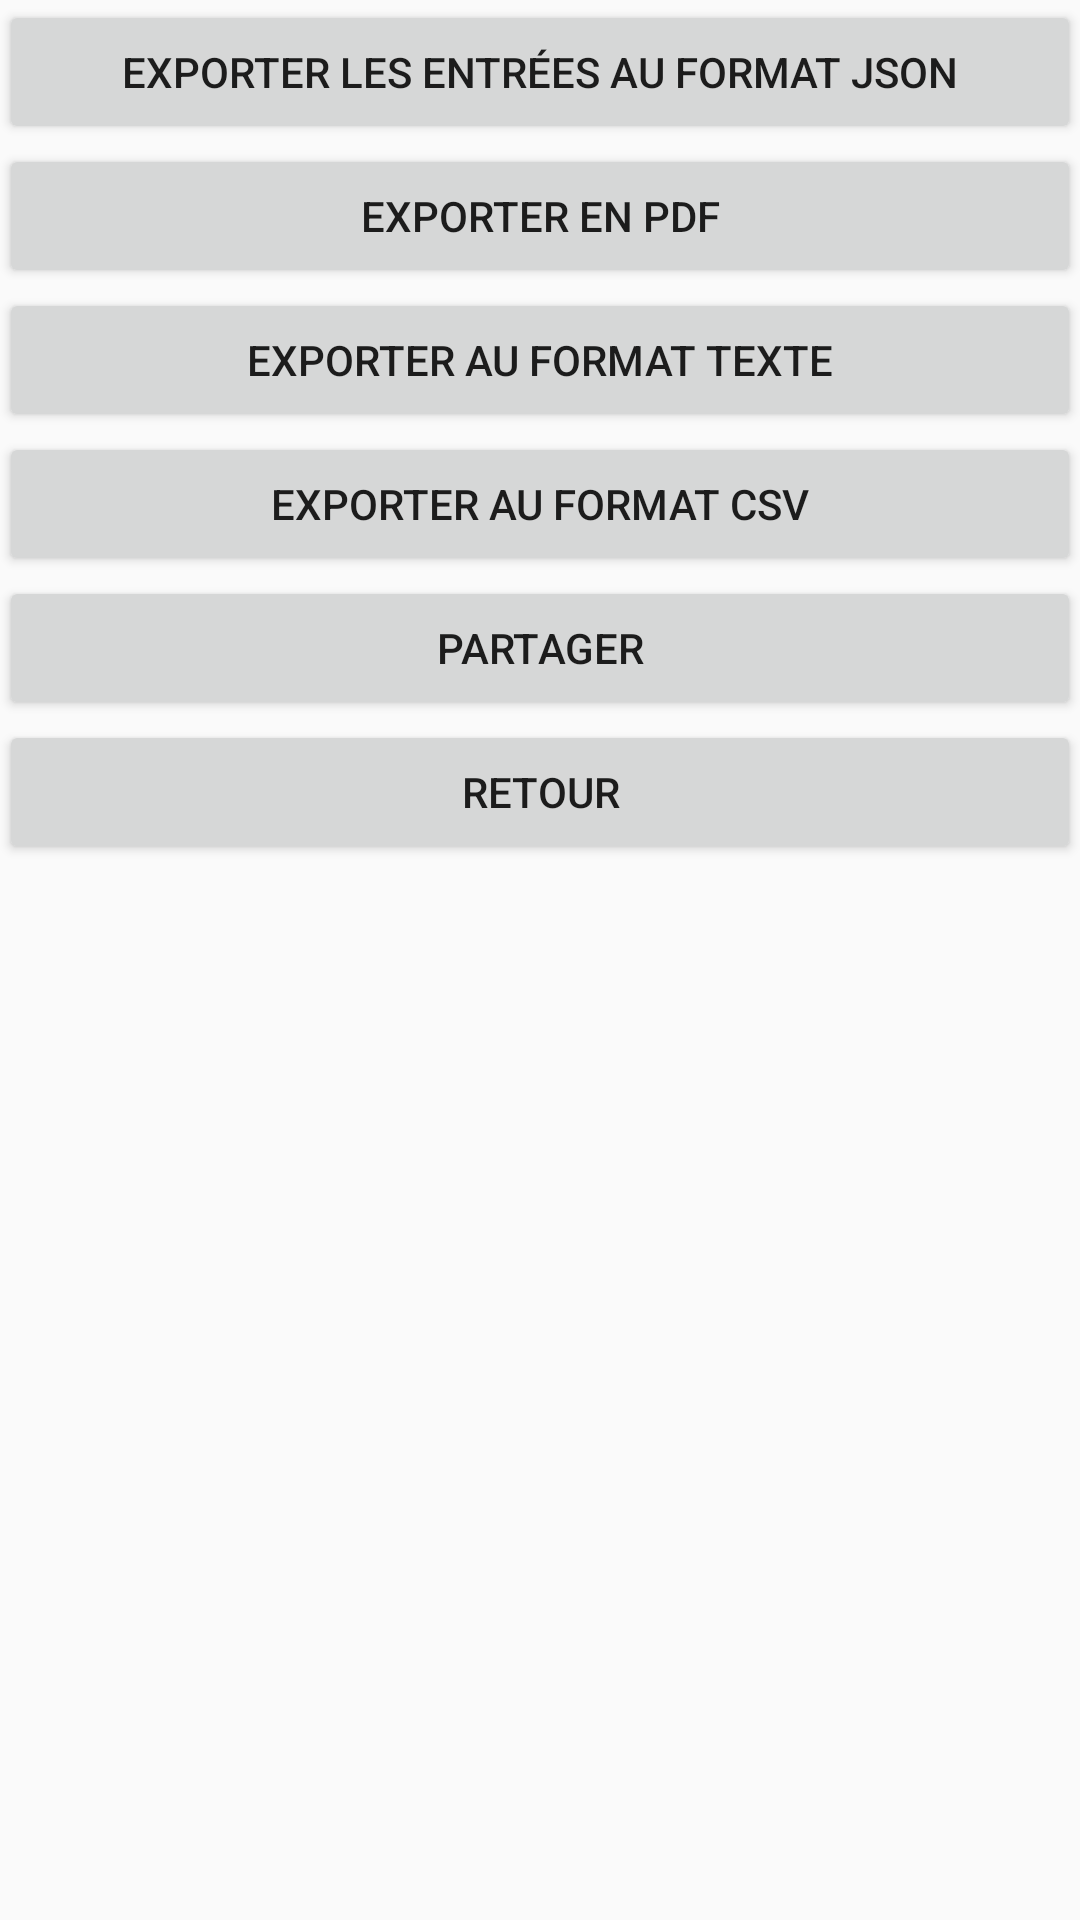

Produce the Android XML layout that renders to this screen, including the resource entries it uses.
<!-- AndroidManifest.xml: application theme AppTheme -->
<!-- res/layout/activity_exportation_entrees.xml -->
<LinearLayout
    android:orientation="vertical"
    android:layout_width="match_parent"
    android:layout_height="match_parent"
    xmlns:android="http://schemas.android.com/apk/res/android"
    xmlns:tools="http://schemas.android.com/tools"
    android:paddingLeft="@dimen/activity_horizontal_margin"
    android:paddingRight="@dimen/activity_horizontal_margin"
    android:paddingTop="@dimen/activity_vertical_margin"
    android:paddingBottom="@dimen/activity_vertical_margin"
    tools:context="skilvit.fr.in_out.ExportationEntreesActivity">

    <Button
        style="?android:attr/buttonStyleSmall"
        android:layout_width="fill_parent"
        android:layout_height="wrap_content"
        android:text="@string/bouton_exporter_entree_JSON"
        android:id="@+id/bouton_exporter_entree_JSON"
        android:layout_gravity="center_horizontal"
        android:enabled="true"
        android:clickable="true"
        android:focusable="true" />

    <Button
        style="?android:attr/buttonStyleSmall"
        android:layout_width="fill_parent"
        android:layout_height="wrap_content"
        android:text="@string/bouton_exporter_entree_PDF"
        android:id="@+id/bouton_exporter_entree_PDF"
        android:layout_gravity="center_horizontal"
        android:enabled="true"
        android:clickable="true"
        android:focusable="true" />

    <Button
        android:id="@+id/bouton_exporter_format_texte"
        android:layout_width="match_parent"
        android:layout_height="wrap_content"
        android:text="@string/bouton_exporter_txt" />

    <Button
        android:id="@+id/bouton_exporter_format_csv"
        android:layout_width="match_parent"
        android:layout_height="wrap_content"
        android:text="@string/bouton_exporter_csv" />

    <Button
        android:id="@+id/bouton_envoyer_mail"
        android:layout_width="match_parent"
        android:layout_height="wrap_content"
        android:text="@string/partager_email"/>

    <Button
        style="?android:attr/buttonStyleSmall"
        android:layout_width="fill_parent"
        android:layout_height="wrap_content"
        android:text="@string/bouton_exportation_vers_accueil"
        android:id="@+id/bouton_exportation_vers_accueil"
        android:layout_gravity="center_horizontal" />

</LinearLayout>
<!-- resources referenced by this layout -->
<resources>
  <string name="bouton_exportation_vers_accueil">Retour</string>
  <string name="bouton_exporter_csv">Exporter au format CSV</string>
  <string name="bouton_exporter_entree_JSON">Exporter les Entrées au format JSON </string>
  <string name="bouton_exporter_entree_PDF">Exporter en PDF</string>
  <string name="bouton_exporter_txt">Exporter au format texte</string>
  <string name="partager_email">Partager</string>
  <style name="AppTheme" parent="Theme.AppCompat.Light">
          
          
          
          
      </style>
</resources>
